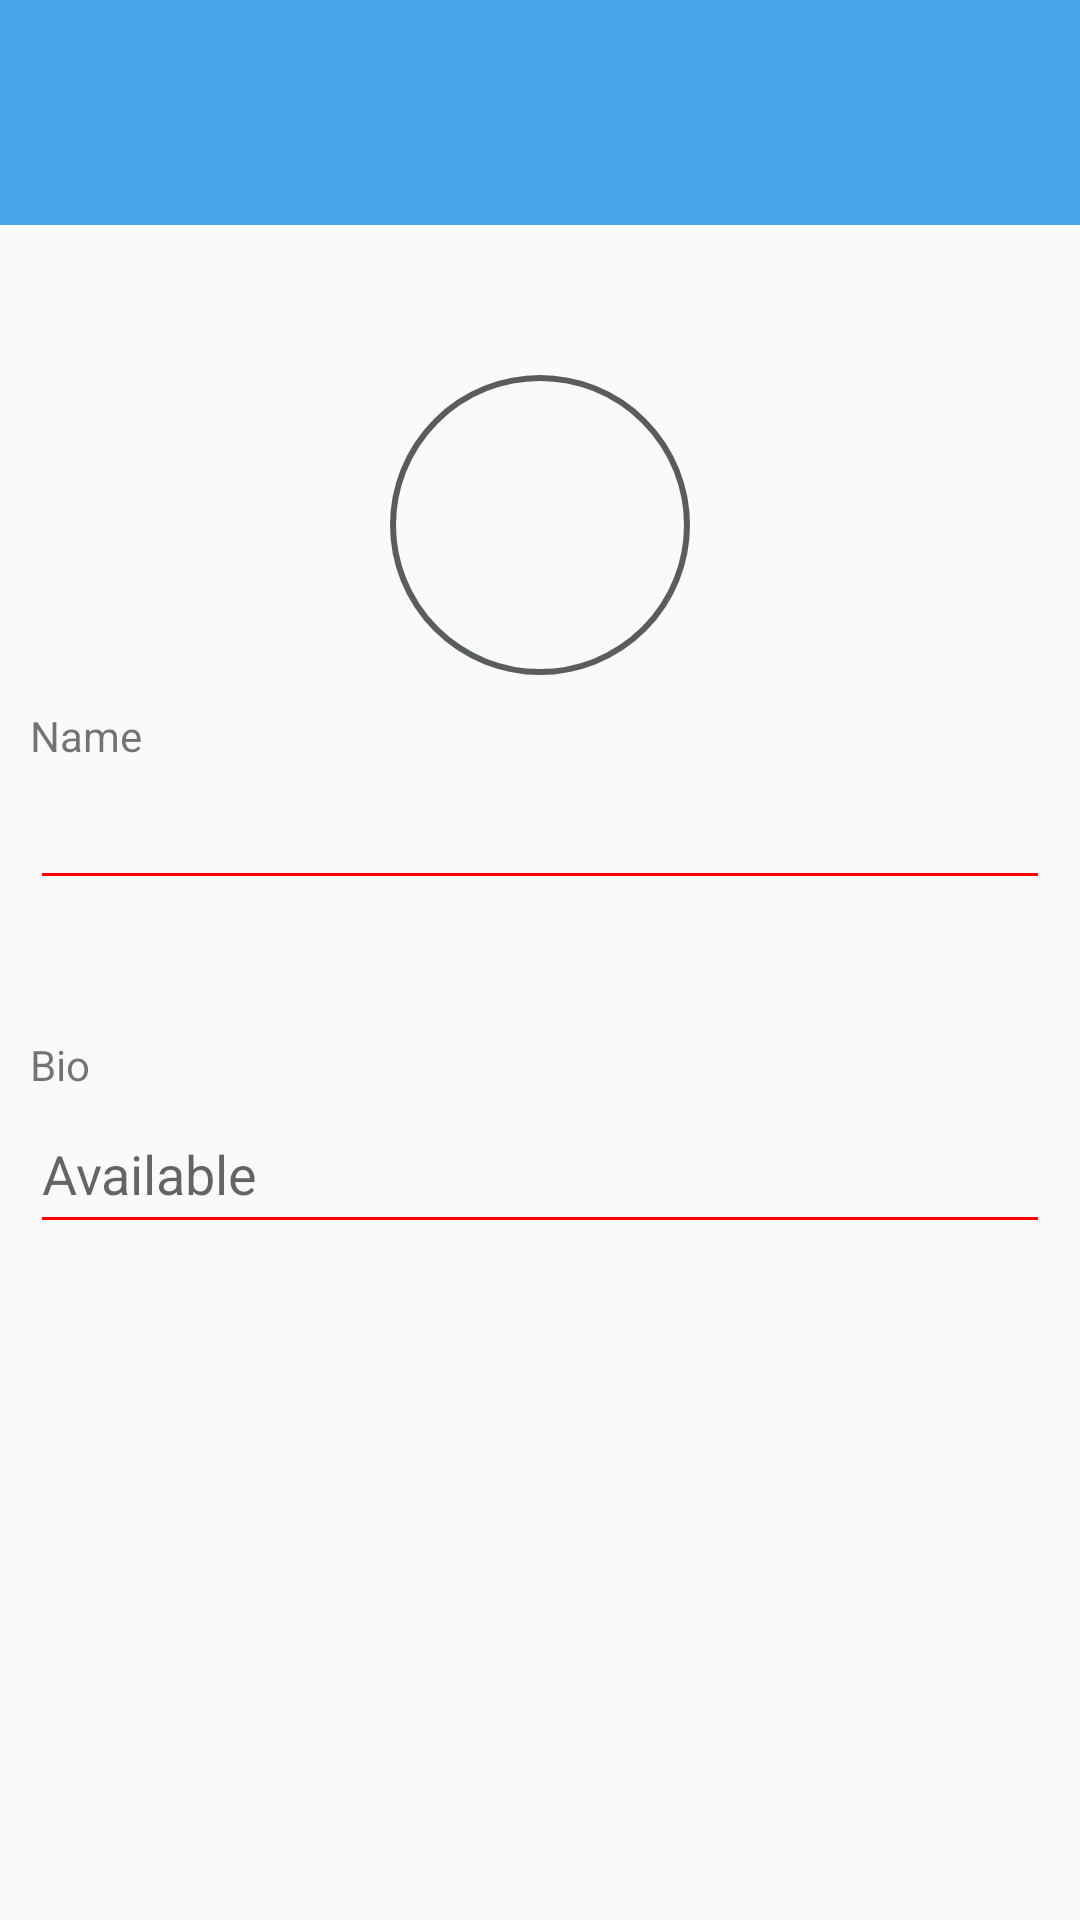

This screen was rendered from an Android layout file. Write that file and the resources it references.
<!-- AndroidManifest.xml: application theme AppTheme -->
<!-- res/layout/activity_initial_profile.xml -->
<?xml version="1.0" encoding="utf-8"?>
<RelativeLayout xmlns:android="http://schemas.android.com/apk/res/android"
    xmlns:app="http://schemas.android.com/apk/res-auto"
    xmlns:tools="http://schemas.android.com/tools"
    android:layout_width="match_parent"
    android:layout_height="match_parent"
    android:id="@+id/initial_profile_activity"
    >

    <RelativeLayout
        android:id="@+id/layout_seg1"
        android:layout_width="match_parent"
        android:layout_height="75dp"
        android:background="#48a6e8"
        android:layout_alignParentTop="true">

        <ImageButton
            android:id="@+id/profile_back_btn"
            android:layout_width="35dp"
            android:layout_height="35dp"
            android:rotation="180"
            android:layout_alignParentRight="true"
            android:layout_marginRight="10dp"
            android:layout_centerVertical="true"
            android:background="@drawable/back_clipart" />

    </RelativeLayout>

    <RelativeLayout
        android:id="@id/layout_seg2"
        android:layout_width="match_parent"
        android:layout_height="265dp"
        android:layout_below="@+id/layout_seg1">
        <RelativeLayout
            android:layout_width="match_parent"
            android:layout_height="wrap_content">

            <ImageButton
                android:id="@+id/profile_dp_btn"
                android:layout_width="100dp"
                android:layout_height="100dp"
                android:layout_centerHorizontal="true"
                android:layout_marginTop="50dp"
                android:background="@drawable/dp_outline_big"
                app:srcCompat="@drawable/default_dp" />

            <TextView
                android:id="@+id/name"
                android:layout_width="match_parent"
                android:layout_height="wrap_content"
                android:layout_above="@id/name_ini"
                android:layout_marginLeft="10dp"
                android:layout_marginTop="-25dp"
                android:layout_marginBottom="-30dp"
                android:text="Name" />

            <EditText
                android:id="@+id/name_ini"
                android:layout_width="match_parent"
                android:backgroundTint="#ff0000"
                android:layout_height="50dp"
                android:layout_marginTop="25dp"
                android:layout_marginLeft="10dp"
                android:layout_marginRight="10dp"
                android:layout_below="@id/profile_dp_btn"
                android:inputType="textCapSentences|textPersonName" />

        </RelativeLayout>


    </RelativeLayout>
    <RelativeLayout
        android:layout_width="match_parent"
        android:layout_below="@id/layout_seg2"
        android:layout_height="wrap_content">

        <TextView
            android:id="@+id/bio_ini"
            android:layout_width="match_parent"
            android:paddingTop="30dp"
            android:paddingBottom="30dp"
            android:layout_height="wrap_content"
            android:layout_marginLeft="10dp"
            android:layout_marginTop="-25dp"
            android:layout_marginBottom="-30dp"
            android:text="Bio" />

        <EditText
            android:id="@+id/bio_get"
            android:layout_width="match_parent"
            android:layout_height="50dp"
            android:layout_marginLeft="10dp"
            android:layout_marginRight="10dp"
            android:backgroundTint="#ff0000"
            android:hint="Available"
            android:layout_below="@id/bio_ini"
            android:inputType="textCapSentences|text" />
    </RelativeLayout>


</RelativeLayout>
<!-- resources referenced by this layout -->
<resources>
  <!-- drawable dp_outline_big (drawable) -->
  <?xml version="1.0" encoding="utf-8"?>
  <shape xmlns:android="http://schemas.android.com/apk/res/android">
      <stroke android:color="@color/grey" android:width="2dp"/>
      <corners android:radius="50dp"/>
  </shape>
  <style name="AppTheme" parent="Theme.AppCompat.Light.NoActionBar">
          
          <item name="colorPrimary">@color/colorPrimary</item>
          <item name="colorPrimaryDark">@color/colorPrimaryDark</item>
          <item name="colorAccent">@color/colorAccent</item>
      </style>
  <color name="grey">#5a5e5b</color>
  <color name="colorPrimary">#008577</color>
  <color name="colorPrimaryDark">#48a6e8</color>
  <color name="colorAccent">#D81B60</color>
</resources>
